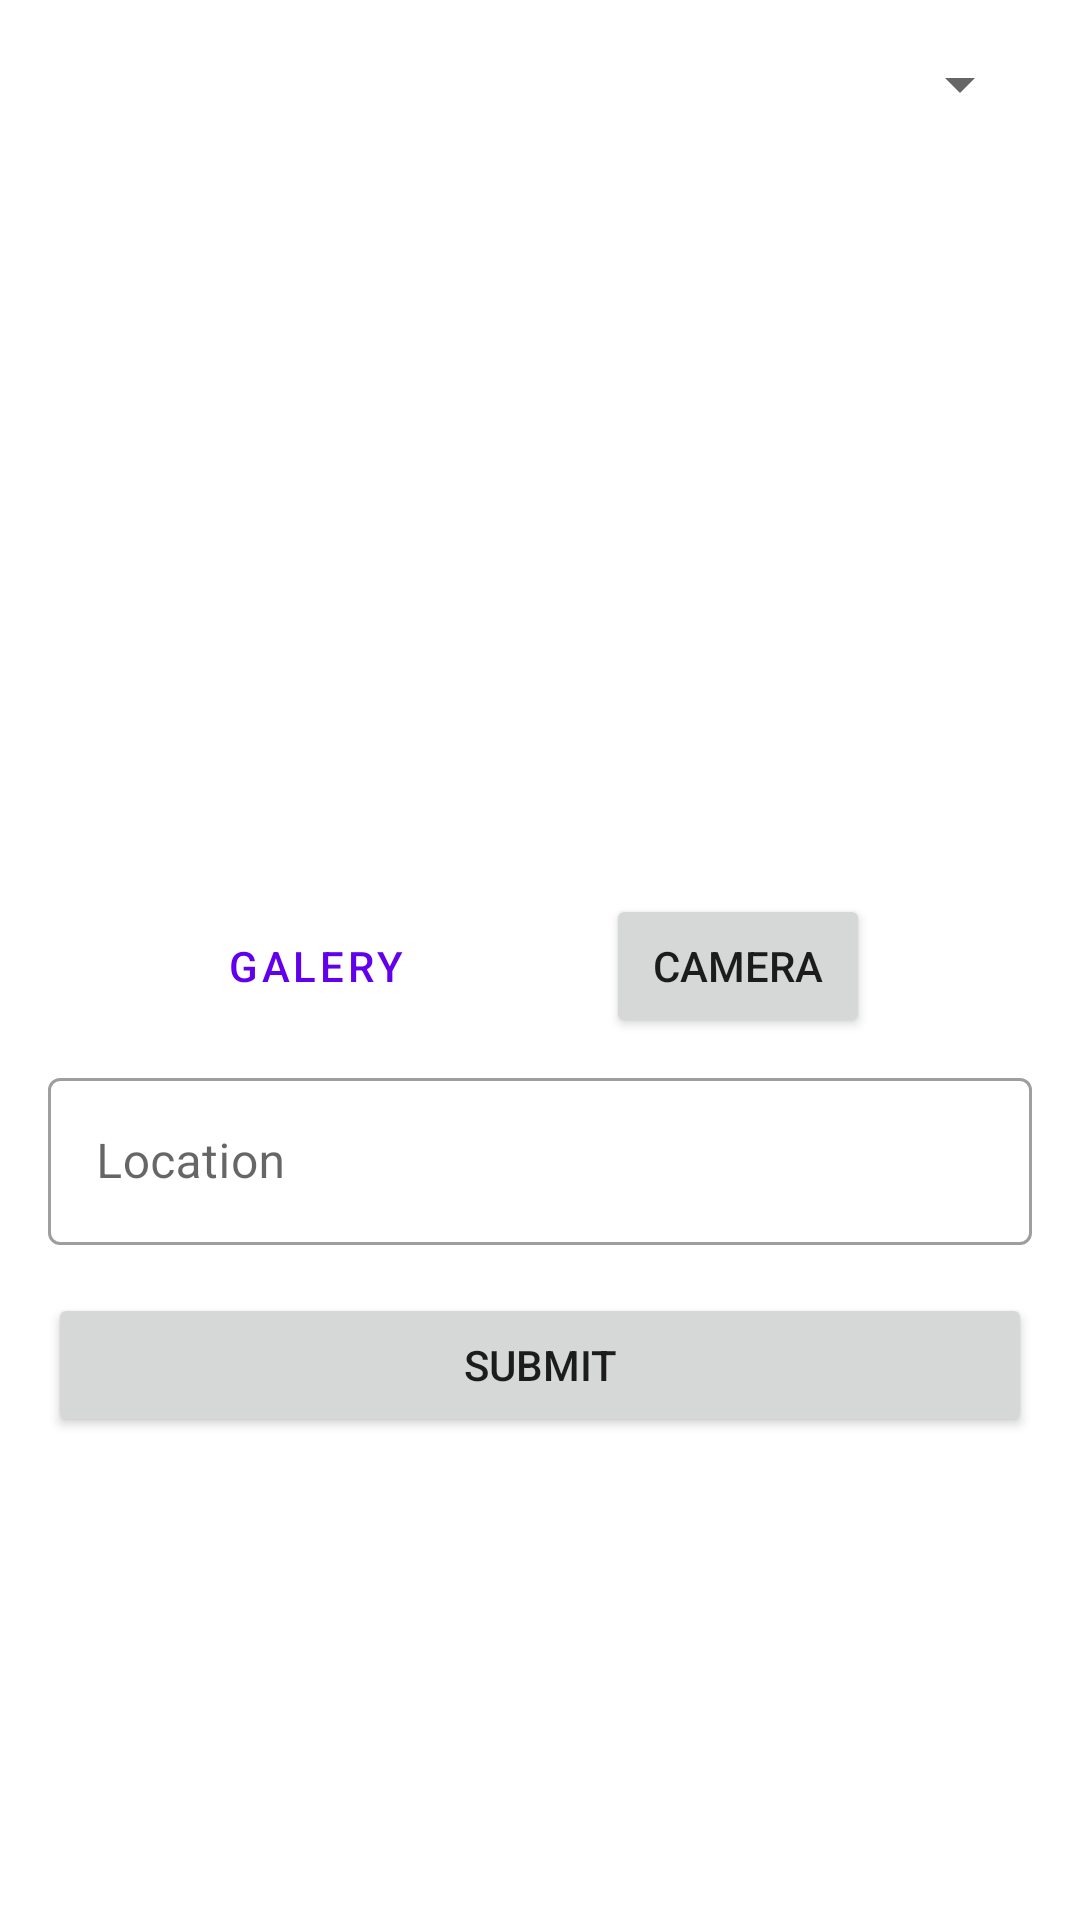

This screen was rendered from an Android layout file. Write that file and the resources it references.
<!-- AndroidManifest.xml: application theme Theme.UASMAD -->
<!-- res/layout/fragment_presence.xml -->
<?xml version="1.0" encoding="utf-8"?>
<ScrollView xmlns:android="http://schemas.android.com/apk/res/android"
    xmlns:app="http://schemas.android.com/apk/res-auto"
    xmlns:tools="http://schemas.android.com/tools"
    android:layout_width="match_parent"
    android:layout_height="match_parent">

    <androidx.constraintlayout.widget.ConstraintLayout
        android:layout_width="match_parent"
        android:layout_height="wrap_content"
        android:padding="16dp"
        tools:context=".ui.presence.HomeFragment">

        <Spinner
            android:id="@+id/spinner_type"
            android:layout_width="match_parent"
            android:layout_height="wrap_content"
            android:layout_marginBottom="8dp"
            app:layout_constraintEnd_toEndOf="parent"
            app:layout_constraintStart_toStartOf="parent"
            app:layout_constraintTop_toTopOf="parent"
            tools:layout_editor_absoluteX="16dp" />

        <androidx.appcompat.widget.AppCompatImageView
            android:id="@+id/previewImageView"
            android:layout_width="0dp"
            android:layout_height="250dp"
            android:layout_margin="8dp"
            app:layout_constraintEnd_toEndOf="parent"
            app:layout_constraintStart_toStartOf="parent"
            app:layout_constraintTop_toBottomOf="@+id/spinner_type"
            app:srcCompat="@drawable/ic_place_holder" />

        <Button
            android:id="@+id/btn_gallery"
            style="?attr/materialButtonOutlinedStyle"
            android:layout_width="wrap_content"
            android:layout_height="wrap_content"
            android:text="Galery"
            app:layout_constraintEnd_toStartOf="@+id/btn_camera"
            app:layout_constraintHorizontal_bias="0.406"
            app:layout_constraintStart_toStartOf="@+id/previewImageView"
            app:layout_constraintTop_toBottomOf="@+id/previewImageView" />

        <Button
            android:id="@+id/btn_camera"
            android:layout_width="wrap_content"
            android:layout_height="wrap_content"
            android:text="Camera"
            app:layout_constraintBottom_toBottomOf="@+id/btn_gallery"
            app:layout_constraintEnd_toEndOf="@+id/previewImageView"
            app:layout_constraintHorizontal_bias="0.794"
            app:layout_constraintStart_toStartOf="@+id/previewImageView"
            app:layout_constraintTop_toTopOf="@+id/btn_gallery" />

        <com.google.android.material.textfield.TextInputLayout
            android:id="@+id/outlinedLatLong"
            style="@style/Widget.MaterialComponents.TextInputLayout.OutlinedBox"
            android:layout_width="match_parent"
            android:layout_height="wrap_content"
            android:layout_marginTop="8dp"
            android:hint="Location"
            app:layout_constraintTop_toBottomOf="@+id/btn_gallery">

            <com.google.android.material.textfield.TextInputEditText
                android:id="@+id/edt_lat_long"
                android:layout_width="match_parent"
                android:layout_height="wrap_content"
                android:enabled="false" />

        </com.google.android.material.textfield.TextInputLayout>

        <Button
            android:id="@+id/btn_upload"
            android:layout_width="0dp"
            android:layout_height="wrap_content"
            android:layout_marginTop="16dp"
            android:text="Submit"
            app:layout_constraintBottom_toBottomOf="parent"
            app:layout_constraintEnd_toEndOf="parent"
            app:layout_constraintStart_toStartOf="parent"
            app:layout_constraintTop_toBottomOf="@+id/outlinedLatLong" />

        <ProgressBar
            android:id="@+id/pb_attend"
            android:layout_width="wrap_content"
            android:layout_height="wrap_content"
            android:visibility="gone"
            app:layout_constraintBottom_toBottomOf="parent"
            app:layout_constraintEnd_toEndOf="parent"
            app:layout_constraintStart_toStartOf="parent"
            app:layout_constraintTop_toTopOf="parent" />

    </androidx.constraintlayout.widget.ConstraintLayout>
</ScrollView>
<!-- resources referenced by this layout -->
<resources>
  <style name="Theme.UASMAD" parent="Theme.MaterialComponents.DayNight.DarkActionBar">
          
          <item name="colorPrimary">@color/purple_500</item>
          <item name="colorPrimaryVariant">@color/purple_700</item>
          <item name="colorOnPrimary">@color/white</item>
          
          <item name="colorSecondary">@color/teal_200</item>
          <item name="colorSecondaryVariant">@color/teal_700</item>
          <item name="colorOnSecondary">@color/black</item>
          
          <item name="android:statusBarColor">?attr/colorPrimaryVariant</item>
          
      </style>
  <!-- not gathered from this repository: default colours our renderer supplied (Android Studio template values) -->
  <color name="purple_500">#FF6200EE</color>
  <color name="purple_700">#FF3700B3</color>
  <color name="teal_200">#FF03DAC5</color>
  <color name="teal_700">#FF018786</color>
  <color name="black">#FF000000</color>
  <color name="white">#FFFFFFFF</color>
</resources>
